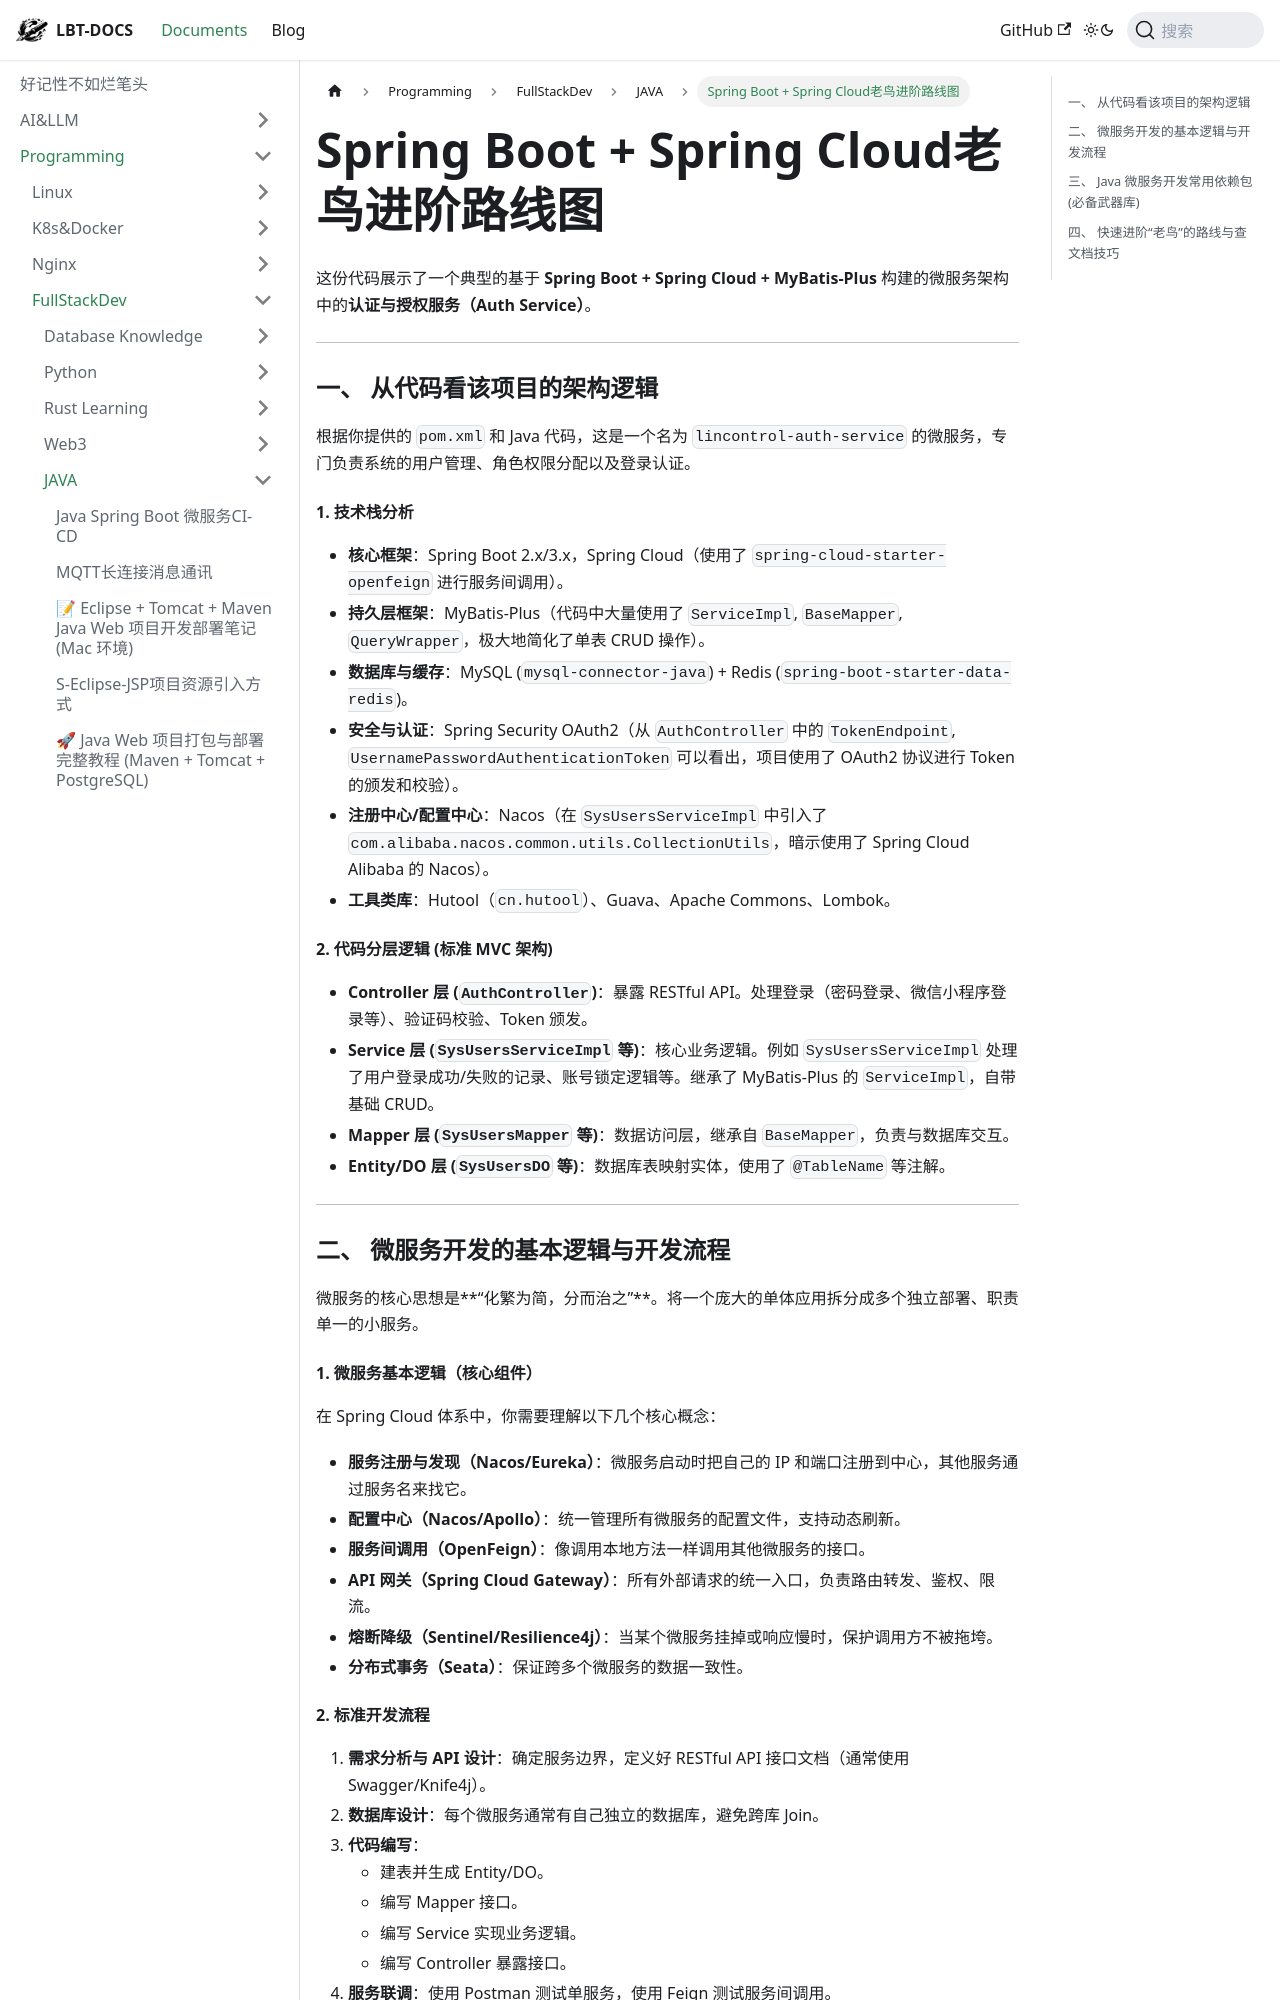

repository: fhvknb/lbt-docs · page: docs/Programming/FullStackDev/JAVA/Spring Boot + Spring Cloud老鸟进阶路线图.html · generator: docusaurus

这份代码展示了一个典型的基于 **Spring Boot + Spring Cloud + MyBatis-Plus** 构建的微服务架构中的**认证与授权服务（Auth Service）**。


---

### 一、 从代码看该项目的架构逻辑

根据你提供的 `pom.xml` 和 Java 代码，这是一个名为 `lincontrol-auth-service` 的微服务，专门负责系统的用户管理、角色权限分配以及登录认证。

#### 1. 技术栈分析
*   **核心框架**：Spring Boot 2.x/3.x，Spring Cloud（使用了 `spring-cloud-starter-openfeign` 进行服务间调用）。
*   **持久层框架**：MyBatis-Plus（代码中大量使用了 `ServiceImpl`, `BaseMapper`, `QueryWrapper`，极大地简化了单表 CRUD 操作）。
*   **数据库与缓存**：MySQL (`mysql-connector-java`) + Redis (`spring-boot-starter-data-redis`)。
*   **安全与认证**：Spring Security OAuth2（从 `AuthController` 中的 `TokenEndpoint`, `UsernamePasswordAuthenticationToken` 可以看出，项目使用了 OAuth2 协议进行 Token 的颁发和校验）。
*   **注册中心/配置中心**：Nacos（在 `SysUsersServiceImpl` 中引入了 `com.alibaba.nacos.common.utils.CollectionUtils`，暗示使用了 Spring Cloud Alibaba 的 Nacos）。
*   **工具类库**：Hutool（`cn.hutool`）、Guava、Apache Commons、Lombok。

#### 2. 代码分层逻辑 (标准 MVC 架构)
*   **Controller 层 (`AuthController`)**：暴露 RESTful API。处理登录（密码登录、微信小程序登录等）、验证码校验、Token 颁发。
*   **Service 层 (`SysUsersServiceImpl` 等)**：核心业务逻辑。例如 `SysUsersServiceImpl` 处理了用户登录成功/失败的记录、账号锁定逻辑等。继承了 MyBatis-Plus 的 `ServiceImpl`，自带基础 CRUD。
*   **Mapper 层 (`SysUsersMapper` 等)**：数据访问层，继承自 `BaseMapper`，负责与数据库交互。
*   **Entity/DO 层 (`SysUsersDO` 等)**：数据库表映射实体，使用了 `@TableName` 等注解。

---

### 二、 微服务开发的基本逻辑与开发流程

微服务的核心思想是**“化繁为简，分而治之”**。将一个庞大的单体应用拆分成多个独立部署、职责单一的小服务。

#### 1. 微服务基本逻辑（核心组件）
在 Spring Cloud 体系中，你需要理解以下几个核心概念：
*   **服务注册与发现（Nacos/Eureka）**：微服务启动时把自己的 IP 和端口注册到中心，其他服务通过服务名来找它。
*   **配置中心（Nacos/Apollo）**：统一管理所有微服务的配置文件，支持动态刷新。
*   **服务间调用（OpenFeign）**：像调用本地方法一样调用其他微服务的接口。
*   **API 网关（Spring Cloud Gateway）**：所有外部请求的统一入口，负责路由转发、鉴权、限流。
*   **熔断降级（Sentinel/Resilience4j）**：当某个微服务挂掉或响应慢时，保护调用方不被拖垮。
*   **分布式事务（Seata）**：保证跨多个微服务的数据一致性。

#### 2. 标准开发流程
1.  **需求分析与 API 设计**：确定服务边界，定义好 RESTful API 接口文档（通常使用 Swagger/Knife4j）。
2.  **数据库设计**：每个微服务通常有自己独立的数据库，避免跨库 Join。
3.  **代码编写**：
    *   建表并生成 Entity/DO。
    *   编写 Mapper 接口。
    *   编写 Service 实现业务逻辑。
    *   编写 Controller 暴露接口。
4.  **服务联调**：使用 Postman 测试单服务，使用 Feign 测试服务间调用。
5.  **部署上线**：通过 Docker 镜像打包，使用 Kubernetes (K8s) 进行容器编排部署。

---
